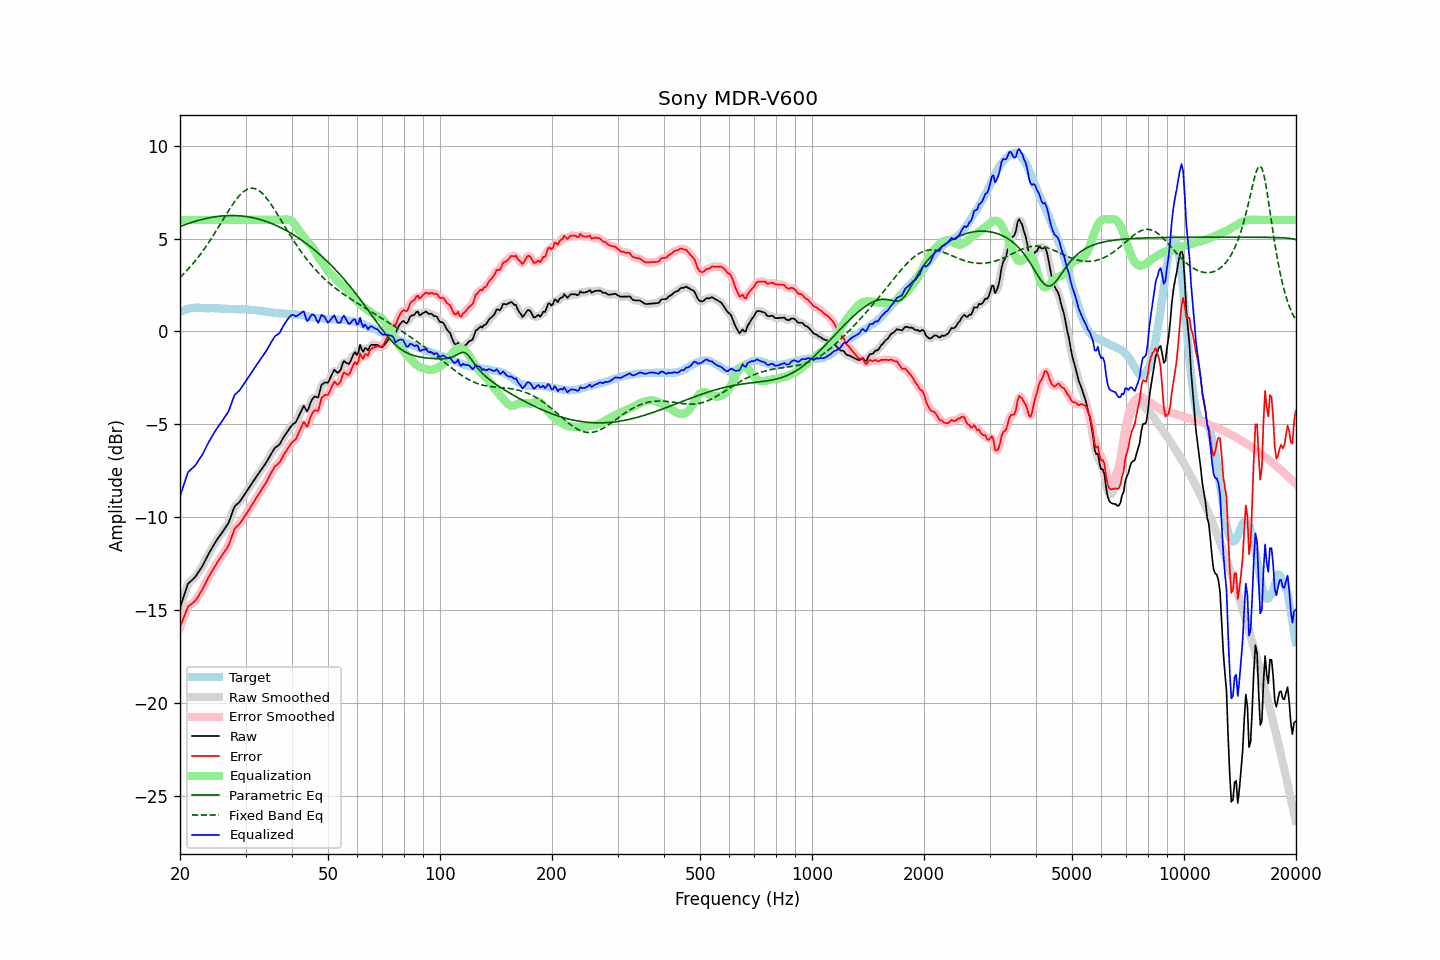

The data file committed next to this chart (first rows):
frequency, raw, error, smoothed, error_smoothed, equalization, parametric_eq, fixed_band_eq, equalized_raw, equalized_smoothed, target
20.00, -14.86, -15.92, -14.88, -15.94, 6.00, 5.64, 2.91, -8.86, -8.88, 1.05
20.20, -14.60, -15.70, -14.59, -15.68, 6.00, 5.68, 2.99, -8.60, -8.59, 1.09
20.40, -14.34, -15.47, -14.32, -15.45, 6.00, 5.71, 3.08, -8.34, -8.32, 1.13
20.61, -14.09, -15.24, -14.07, -15.23, 6.00, 5.74, 3.17, -8.09, -8.07, 1.15
20.81, -13.82, -15.01, -13.82, -15.01, 6.00, 5.77, 3.25, -7.82, -7.82, 1.19
21.02, -13.57, -14.80, -13.62, -14.84, 6.00, 5.80, 3.35, -7.57, -7.62, 1.23
21.23, -13.49, -14.73, -13.48, -14.73, 6.00, 5.83, 3.44, -7.49, -7.48, 1.24
21.44, -13.41, -14.67, -13.40, -14.66, 6.00, 5.86, 3.54, -7.41, -7.40, 1.26
21.66, -13.33, -14.61, -13.34, -14.60, 6.00, 5.89, 3.64, -7.33, -7.34, 1.27
21.87, -13.25, -14.52, -13.24, -14.52, 6.00, 5.91, 3.74, -7.25, -7.24, 1.27
22.09, -13.14, -14.42, -13.14, -14.42, 6.00, 5.94, 3.85, -7.14, -7.14, 1.28
22.31, -13.01, -14.29, -13.01, -14.29, 6.00, 5.96, 3.96, -7.01, -7.01, 1.28
22.54, -12.88, -14.16, -12.88, -14.16, 6.00, 5.99, 4.07, -6.88, -6.88, 1.28
22.76, -12.74, -14.01, -12.75, -14.02, 6.00, 6.01, 4.19, -6.74, -6.75, 1.27
22.99, -12.61, -13.87, -12.60, -13.86, 6.00, 6.03, 4.31, -6.61, -6.60, 1.26
23.22, -12.44, -13.70, -12.44, -13.70, 6.00, 6.05, 4.43, -6.44, -6.44, 1.26
23.45, -12.27, -13.52, -12.28, -13.53, 6.00, 6.07, 4.55, -6.27, -6.28, 1.25
23.69, -12.11, -13.35, -12.10, -13.35, 6.00, 6.09, 4.68, -6.11, -6.10, 1.25
23.92, -11.93, -13.18, -11.94, -13.19, 6.00, 6.11, 4.80, -5.93, -5.94, 1.25
24.16, -11.78, -13.04, -11.78, -13.04, 6.00, 6.13, 4.94, -5.78, -5.78, 1.26
24.40, -11.63, -12.89, -11.63, -12.88, 6.00, 6.14, 5.07, -5.63, -5.63, 1.26
24.65, -11.49, -12.74, -11.49, -12.74, 6.00, 6.16, 5.21, -5.49, -5.49, 1.25
24.89, -11.34, -12.59, -11.35, -12.59, 6.00, 6.17, 5.34, -5.34, -5.35, 1.25
25.14, -11.21, -12.46, -11.21, -12.46, 6.00, 6.18, 5.48, -5.21, -5.21, 1.25
25.39, -11.08, -12.33, -11.08, -12.33, 6.00, 6.19, 5.62, -5.08, -5.08, 1.24
25.65, -10.96, -12.20, -10.96, -12.20, 6.00, 6.20, 5.76, -4.96, -4.96, 1.23
25.91, -10.85, -12.07, -10.84, -12.07, 6.00, 6.21, 5.91, -4.85, -4.84, 1.22
26.16, -10.71, -11.93, -10.71, -11.94, 6.00, 6.22, 6.05, -4.71, -4.71, 1.22
26.43, -10.58, -11.81, -10.60, -11.82, 6.00, 6.23, 6.19, -4.58, -4.60, 1.22
26.69, -10.46, -11.69, -10.47, -11.69, 6.00, 6.23, 6.33, -4.46, -4.47, 1.22
26.96, -10.33, -11.55, -10.31, -11.53, 6.00, 6.23, 6.47, -4.33, -4.31, 1.21
27.23, -10.12, -11.33, -10.11, -11.32, 6.00, 6.24, 6.60, -4.12, -4.11, 1.21
27.50, -9.87, -11.08, -9.87, -11.08, 6.00, 6.24, 6.74, -3.87, -3.87, 1.21
27.77, -9.63, -10.83, -9.63, -10.84, 6.00, 6.24, 6.86, -3.63, -3.63, 1.20
28.05, -9.41, -10.61, -9.45, -10.65, 6.00, 6.23, 6.99, -3.41, -3.45, 1.20
28.33, -9.33, -10.52, -9.33, -10.52, 6.00, 6.23, 7.10, -3.33, -3.33, 1.19
28.62, -9.25, -10.44, -9.24, -10.43, 6.00, 6.23, 7.21, -3.25, -3.24, 1.19
28.90, -9.17, -10.36, -9.16, -10.35, 6.00, 6.22, 7.31, -3.17, -3.16, 1.19
29.19, -9.05, -10.24, -9.05, -10.24, 6.00, 6.21, 7.40, -3.05, -3.05, 1.19
29.48, -8.92, -10.12, -8.93, -10.12, 6.00, 6.20, 7.48, -2.92, -2.93, 1.19
29.78, -8.79, -9.98, -8.79, -9.98, 6.00, 6.19, 7.55, -2.79, -2.79, 1.18
30.08, -8.67, -9.86, -8.66, -9.85, 6.00, 6.18, 7.61, -2.67, -2.66, 1.19
30.38, -8.53, -9.71, -8.53, -9.71, 6.00, 6.17, 7.65, -2.53, -2.53, 1.17
30.68, -8.40, -9.57, -8.40, -9.57, 6.00, 6.16, 7.68, -2.40, -2.40, 1.17
30.99, -8.27, -9.43, -8.27, -9.44, 6.00, 6.14, 7.70, -2.27, -2.27, 1.16
31.30, -8.14, -9.30, -8.14, -9.30, 6.00, 6.12, 7.71, -2.14, -2.14, 1.16
31.61, -8.01, -9.17, -8.01, -9.16, 6.00, 6.10, 7.70, -2.01, -2.01, 1.16
31.93, -7.88, -9.02, -7.88, -9.02, 6.00, 6.08, 7.67, -1.88, -1.88, 1.14
32.24, -7.75, -8.88, -7.76, -8.89, 6.00, 6.06, 7.63, -1.75, -1.76, 1.12
32.57, -7.63, -8.76, -7.63, -8.75, 6.00, 6.04, 7.58, -1.63, -1.63, 1.12
32.89, -7.50, -8.61, -7.50, -8.61, 6.00, 6.02, 7.52, -1.50, -1.50, 1.11
33.22, -7.38, -8.47, -7.38, -8.48, 6.00, 5.99, 7.44, -1.38, -1.38, 1.09
33.55, -7.25, -8.34, -7.26, -8.34, 6.00, 5.96, 7.35, -1.25, -1.26, 1.09
33.89, -7.13, -8.20, -7.13, -8.20, 6.00, 5.93, 7.26, -1.13, -1.13, 1.07
34.23, -6.99, -8.06, -6.99, -8.05, 6.00, 5.90, 7.15, -0.99, -0.99, 1.06
34.57, -6.84, -7.89, -6.85, -7.89, 6.00, 5.87, 7.04, -0.84, -0.85, 1.04
34.92, -6.69, -7.73, -6.69, -7.73, 6.00, 5.84, 6.92, -0.69, -0.69, 1.03
35.27, -6.54, -7.57, -6.54, -7.56, 6.00, 5.80, 6.79, -0.54, -0.54, 1.03
35.62, -6.40, -7.41, -6.40, -7.41, 6.00, 5.77, 6.66, -0.40, -0.40, 1.01
35.97, -6.26, -7.26, -6.29, -7.29, 6.00, 5.73, 6.53, -0.26, -0.29, 0.99
... 635 more rows
